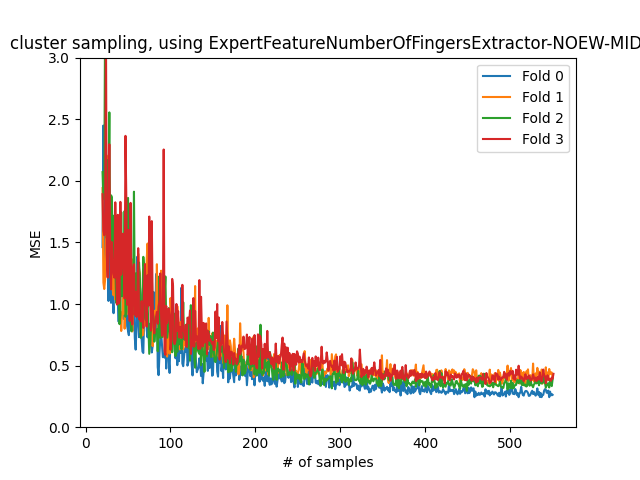

Values plotted in this chart, from the file beside it:
Min samples: 20
Amount of transitions: 735
Test set_size: 150
Sampling method: cluster
Amount of repeats per sample point: 3
Feature Extractor: <encoding.ExpertFeatu…
1.462, 2.449, 1.638, 1.396, 1.282, 1.557, 1.601, 1.025, 1.69, 1.378, 1.01, 1.152, 1.058, 0.9254, 1.69, 1.602, 1.199, 1.224, 1.12, 0.856, 1.663, 1.064, 1.238, 1.296
1.941, 1.174, 1.122, 1.195, 1.748, 1.283, 1.322, 2.206, 1.445, 1.427, 1.46, 1.394, 1.113, 1.071, 1.597, 1.038, 1.273, 1.043, 1.144, 1.281, 1.376, 0.9668, 0.7808, 0.9314
2.07, 1.865, 1.851, 3.319, 2.088, 1.534, 2.167, 1.917, 2.555, 1.487, 1.882, 1.868, 1.368, 1.468, 1.72, 1.363, 1.01, 1.139, 1.61, 1.064, 0.8365, 0.9095, 1.746, 1.063
1.891, 1.595, 1.558, 1.6, 3.254, 1.401, 1.215, 1.697, 2.296, 1.401, 1.119, 1.502, 1.311, 1.241, 1.214, 1.825, 1.357, 0.9952, 1.724, 1.004, 1.024, 1.829, 1.237, 1.319
